Run: headless pygame with SDL's dummy video driver; simulated clock (each Clock.tick advances the game by its frame time, no real sleeping); random seed 0; keys injected as events and as key.get_pressed() state; mouse plan: one left click at the window centre at the start of phase 2, then a move to the lower-right quarter at the start of phase 3.
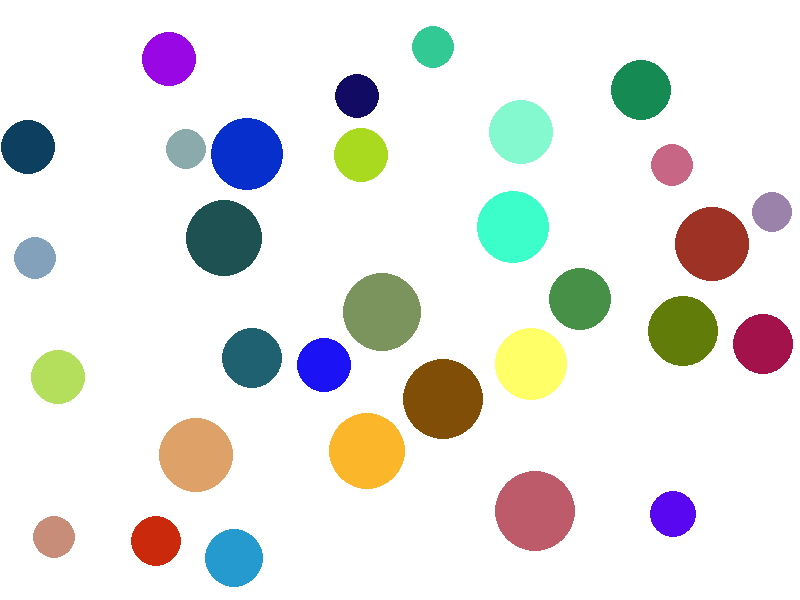
Frame 1 of 4 · flips 1–60 · no input
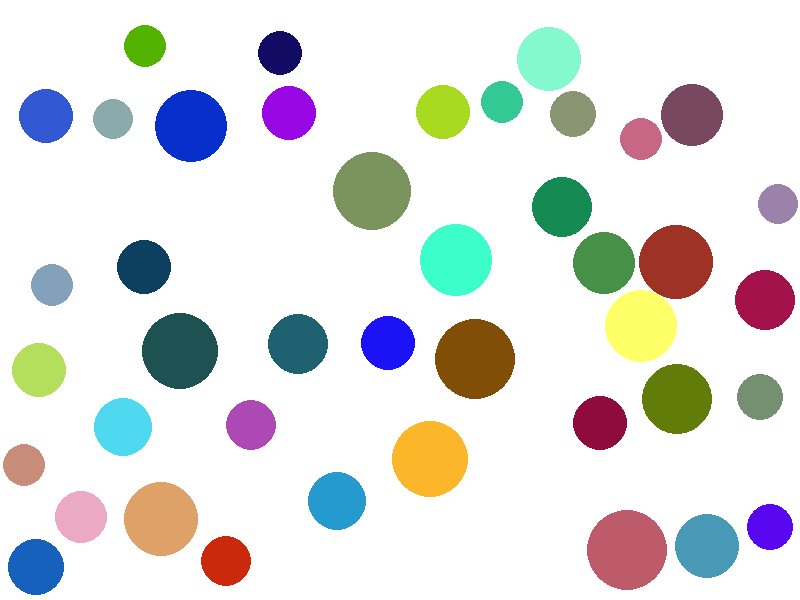
Frame 2 of 4 · flips 61–180 · clicked the window centre · tapped SPACE, RETURN · held RIGHT (→), D
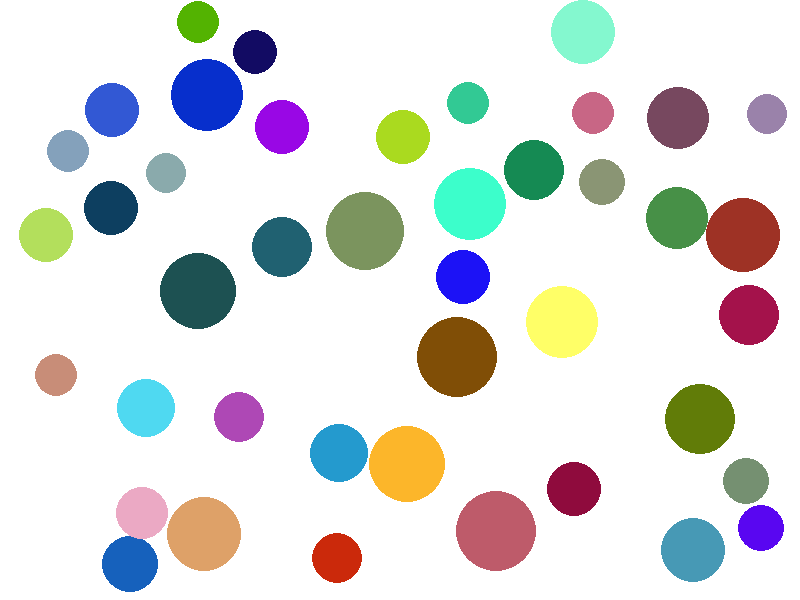
Frame 3 of 4 · flips 181–300 · moved the mouse to the lower-right quarter · held DOWN (↓), S
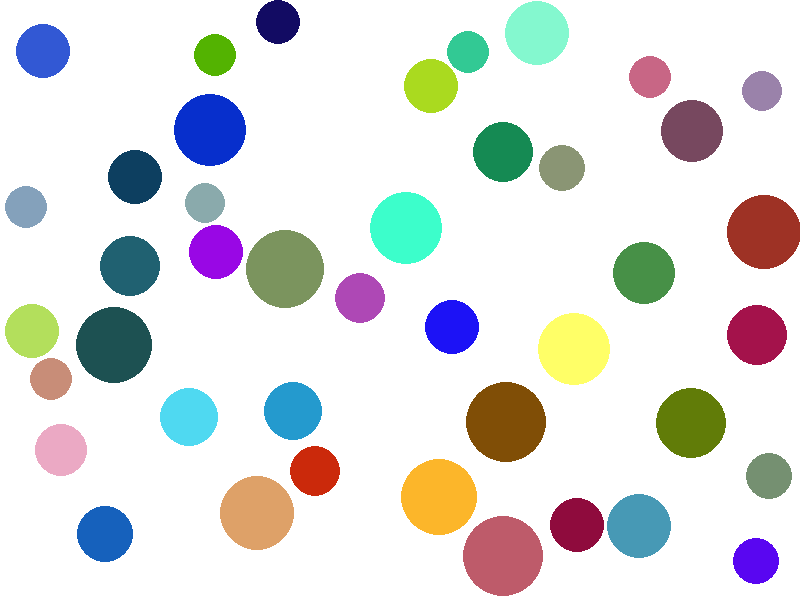
Frame 4 of 4 · flips 301–420 · held LEFT (←), A, UP (↑), W

The pygame program that drew these frames:

# 6201012610052 Assingment II
import pygame
import random, math

pygame.init()

scr_w, scr_h = 800, 600


screen = pygame.display.set_mode((scr_w, scr_h))
pygame.display.set_caption("Assignment I")

# create a new surface
surface = pygame.Surface( screen.get_size(), pygame.SRCALPHA )
# random Colour
clock = pygame.time.Clock()


def rgb():
    red = random.randint(0,255)
    green = random.randint(0,255)
    blue = random.randint(0,255)
    rgb1 = (red, green, blue)
    return rgb1

white = (255, 255, 255)
black = (0,0,0)

#Radius

min_radius = 20
max_radius = 40


vel = 1

c = []
nonOverCir = []
cre_num = 0 
countCir = 0 # count circles
numOfCircles = 10 # number of circles

num_cir = 0
num_cre = 0

fps = 60
# --Circles--
class circle():
    
    def __init__(self):
        self.r = random.randint(min_radius, max_radius)
        self.x = random.randint(self.r, scr_w-self.r)
        self.y = random.randint(self.r, scr_h-self.r)
        self.colour = rgb()

        self.speedx = (random.choice([-1,1])*vel)
        self.speedy = (random.choice([-1,1])*vel)


    def createCir(self):
        
        # For circle is not in border
        proof = []
        # find circumference
        for rad in range(0,91):
            
            sine = math.sin(math.radians(rad))
            cose = math.cos(math.radians(rad))
            
            rcose = (self.r * cose) + self.x
            rsine = (self.r * sine) + self.y
            

            # find circumference
            if 0 < rcose <= scr_w and 0 < rsine <= scr_h:
                proof.append(True)
            else:
                proof.append(False)

        # print ('rcose +',str(self.x),' = ',str(rcose),' rsine = ', str(rsine))
        
        if all(proof):
            pygame.draw.circle(surface,self.colour, (int(self.x), int(self.y)), self.r)
            

    def moving(self):
       
        
        if self.x < 0+self.r or self.x > scr_w-self.r:
            self.speedx = -self.speedx
        if self.y < 0+self.r or self.y > scr_h-self.r:
            self.speedy = -self.speedy

        pygame.draw.circle(surface,self.colour, (int(self.x), int(self.y)), self.r)
        self.x += self.speedx
        self.y += self.speedy

 



    def orderRadius(self):
        return self.r
    
    def __str__(self):
        return str(self.r)


def largest(tar, lista): 
    c = 0
    for k in lista:
        if tar != k:
            if tar.r > k.r or tar.r == k.r :
                c+=1
    if c == len(lista) - 1:
        return True
    
def CircleCollide(C1,C2): #Ref. http://www.geometrian.com/programming/projects/index.php?project=Circle%20Collisions
    global XSpeed, YSpeed
    C1Speed = math.sqrt((C1.speedx**2)+(C1.speedy**2))
    XDiff = -(C1.x-C2.x)
    YDiff = -(C1.y-C2.y)
    if XDiff > 0:
        if YDiff > 0:
            Angle = math.degrees(math.atan(YDiff/XDiff))
            XSpeed = -C1Speed*math.cos(math.radians(Angle))
            YSpeed = -C1Speed*math.sin(math.radians(Angle))
        elif YDiff < 0:
            Angle = math.degrees(math.atan(YDiff/XDiff))
            XSpeed = -C1Speed*math.cos(math.radians(Angle))
            YSpeed = -C1Speed*math.sin(math.radians(Angle))
    elif XDiff < 0:
        if YDiff > 0:
            Angle = 180 + math.degrees(math.atan(YDiff/XDiff))
            XSpeed = -C1Speed*math.cos(math.radians(Angle))
            YSpeed = -C1Speed*math.sin(math.radians(Angle))
        elif YDiff < 0:
            Angle = -180 + math.degrees(math.atan(YDiff/XDiff))
            XSpeed = -C1Speed*math.cos(math.radians(Angle))
            YSpeed = -C1Speed*math.sin(math.radians(Angle))
    elif XDiff == 0:
        if YDiff > 0:
            Angle = -90
        else:
            Angle = 90
        XSpeed = C1Speed*math.cos(math.radians(Angle))
        YSpeed = C1Speed*math.sin(math.radians(Angle))
    elif YDiff == 0:
        if XDiff < 0:
            Angle = 0
        else:
            Angle = 180
        XSpeed = C1Speed*math.cos(math.radians(Angle))
        YSpeed = C1Speed*math.sin(math.radians(Angle))
    C1.speedx = XSpeed
    C1.speedy = YSpeed



# In Game    
run = True
while run:

    clock.tick( fps )

    surface.fill(white)

    for event in pygame.event.get():
        if event.type == pygame.QUIT:
            run = False

        # mouse        
        if event.type == pygame.MOUSEBUTTONDOWN:
            mx, my = pygame.mouse.get_pos()
            
            
            for i in nonOverCir:
                
                sqx = (mx - i.x)**2
                sqy = (my - i.y)**2
                
                if math.sqrt(sqx +sqy) < i.r:
                    if largest(i, nonOverCir):

                        i.colour = white
                        i.createCir()
                        # pygame.draw.circle(surface,white, (i.x, i.y), i.r)
                        nonOverCir.remove(i)
                        pygame.display.update()
                   

    c.append('c' + str(cre_num)) # 
    c[cre_num] = circle()
        
    shouldprint = True
    #---------------------------------------------- # for infinity circles
    for j in range(len(c)):
        if cre_num != j:
            dist = int(math.hypot(c[cre_num].x - c[j].x, c[cre_num].y - c[j].y))
            if dist < int((c[cre_num].r)+c[j].r):
                shouldprint = False
    if shouldprint:
        c[cre_num].createCir() # create circle non-overlapping
        nonOverCir.append(c[cre_num])
        nonOverCir.sort(reverse = True, key=circle.orderRadius)
    cre_num += 1

    #---------------------------------------------- for spacific number of circles
    # if countCir != numOfCircles:
    #     for j in range(len(c)):
    #         if cre_num != j:
    #             dist = int(math.hypot(c[cre_num].x - c[j].x, c[cre_num].y - c[j].y))
    #             if dist < int(((c[cre_num].r)+c[j].r)) :
    #                 shouldprint = False
        
    #     if shouldprint:
            
    #         c[cre_num].createCir() # create circle non-overlapping
            
    #         nonOverCir.append(c[cre_num])
    #         nonOverCir.sort(reverse = True, key=circle.orderRadius)
            
    #         countCir += 1
    #     cre_num += 1
    
    # #-----------------------------------------------       
    

    
    for h in nonOverCir: 
        h.moving()
        for k in nonOverCir:

            distance = int(math.hypot(h.x-k.x, h.y-k.y))
            if distance < int(h.r + k.r) :
                
                if h != k:
                    CircleCollide(h,k)


                #     h.speedx = -h.speedx
                #     h.speedy = -h.speedy

                #     k.speedx = -k.speedx
                #     k.speedy = -k.speedy


                # pygame.draw.circle(surface,h.colour, (h.x, h.y), h.r)
                # pygame.draw.circle(surface,k.colour, (k.x, k.y), k.r)

                # h.x += h.speedx
                # h.y += h.speedy
                
                # k.x += k.speedx
                # k.y += k.speedy

    
    #---------------------------------------------------
    screen.fill(white)
    screen.blit(surface, (0, 0))
    pygame.display.update()


pygame.quit()

# cheack sort in list

for i1 in range(len(nonOverCir)):
    print(i1, ' : ',str(nonOverCir[i1]))

# ref https://stackoverflow.com/questions/46702987/python-pygame-randomly-draw-non-overlapping-circles
# https://stackoverflow.com/questions/29833035/how-do-i-check-to-see-if-a-mouse-click-is-within-a-circle-in-pygame
